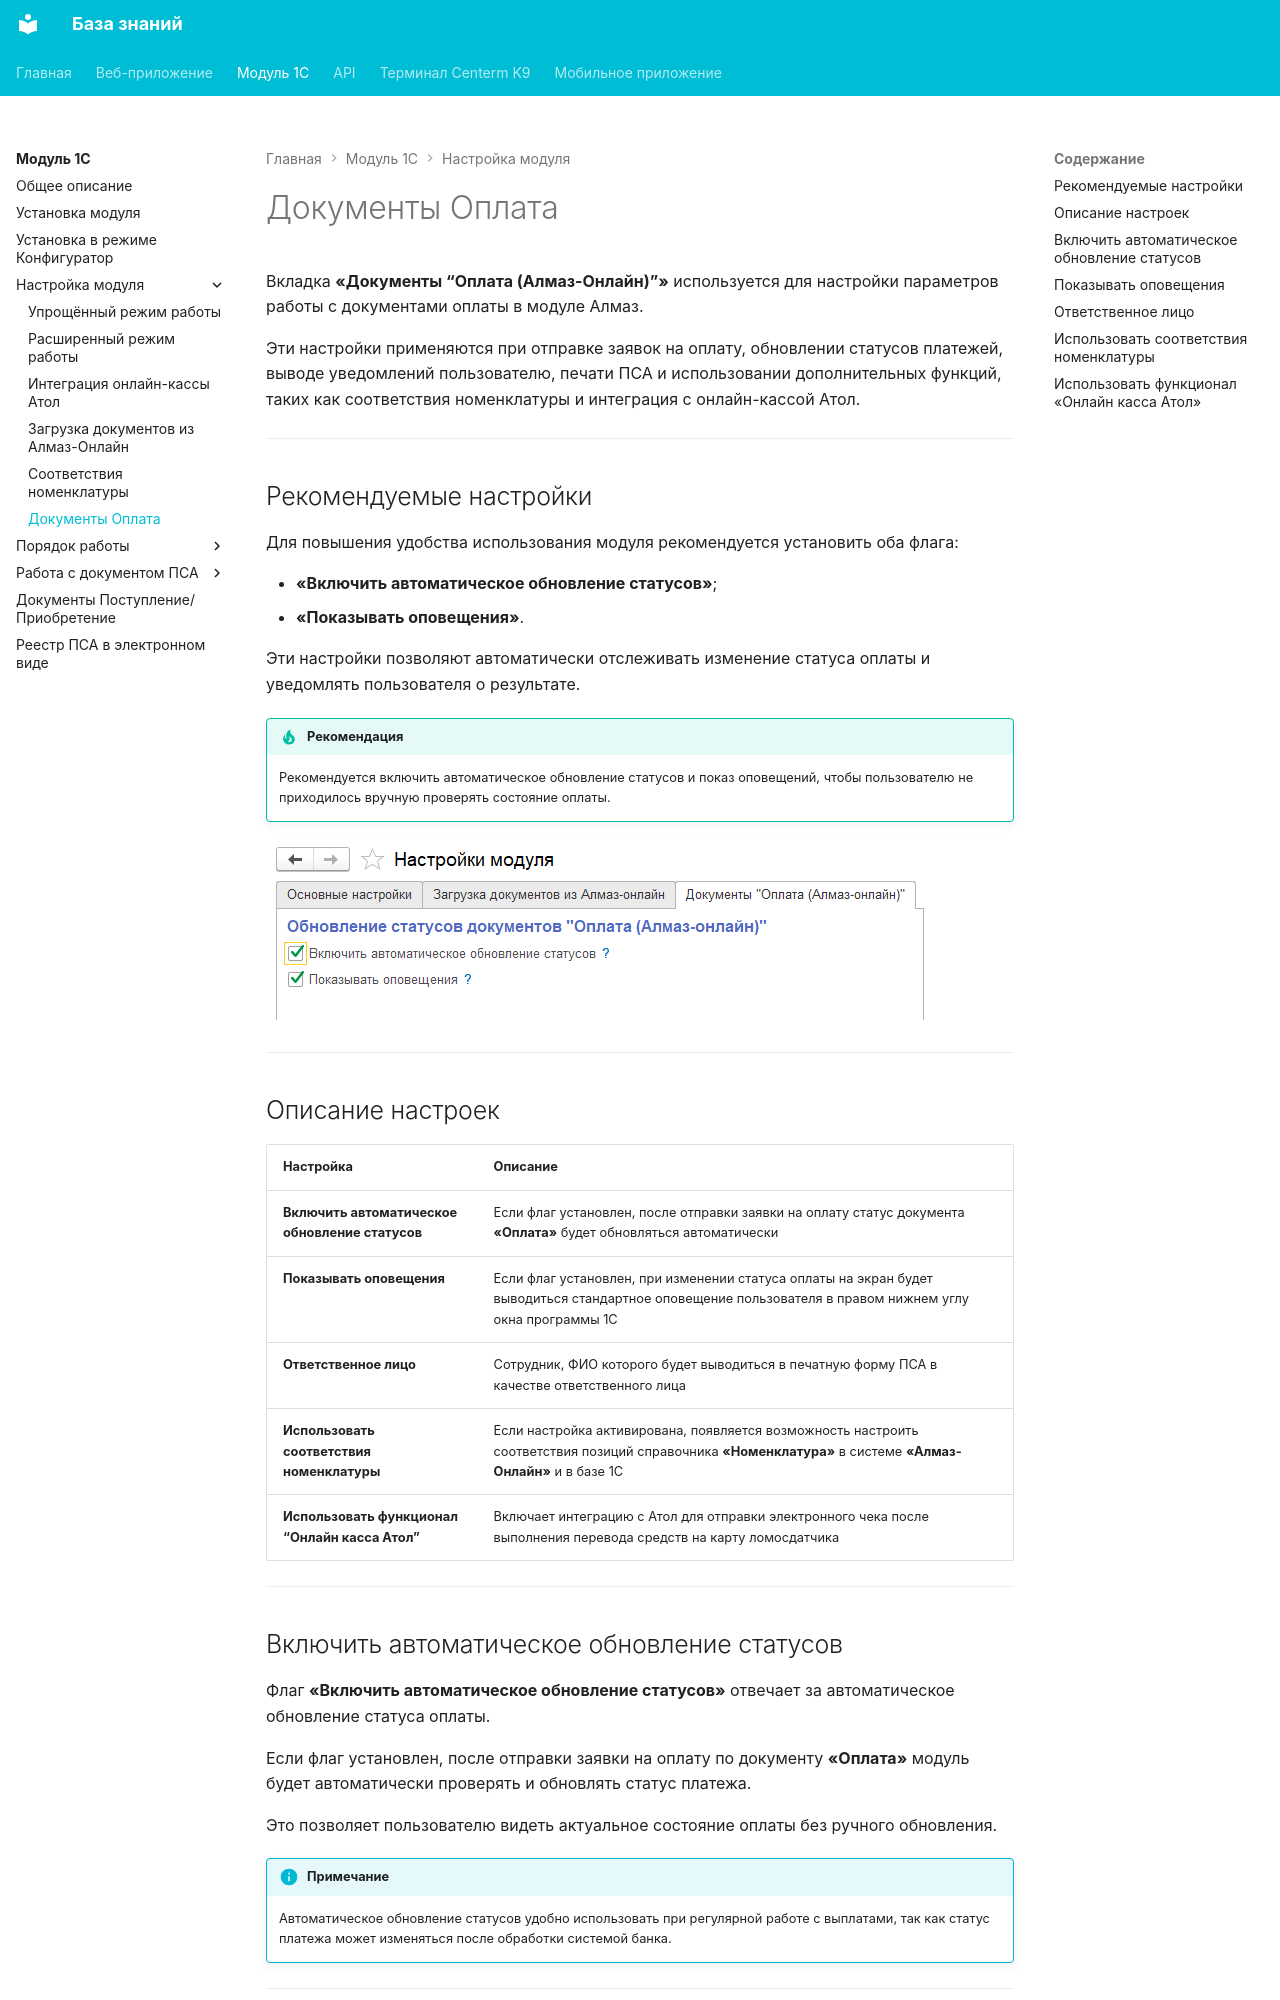

repository: Xistts/bazaZnaniy · page: onec/settings/payment-documents-settings/index.html · generator: mkdocs

Вкладка **«Документы “Оплата (Алмаз-Онлайн)”»** используется для настройки параметров работы с документами оплаты в модуле Алмаз.

Эти настройки применяются при отправке заявок на оплату, обновлении статусов платежей, выводе уведомлений пользователю, печати ПСА и использовании дополнительных функций, таких как соответствия номенклатуры и интеграция с онлайн-кассой Атол.

---

## Рекомендуемые настройки

Для повышения удобства использования модуля рекомендуется установить оба флага:

- **«Включить автоматическое обновление статусов»**;
- **«Показывать оповещения»**.

Эти настройки позволяют автоматически отслеживать изменение статуса оплаты и уведомлять пользователя о результате.

!!! tip "Рекомендация"
    Рекомендуется включить автоматическое обновление статусов и показ оповещений, чтобы пользователю не приходилось вручную проверять состояние оплаты.

![Настройка модуля](../../assets/onec/26.png)

---

## Описание настроек

| Настройка | Описание |
|---|---|
| **Включить автоматическое обновление статусов** | Если флаг установлен, после отправки заявки на оплату статус документа **«Оплата»** будет обновляться автоматически |
| **Показывать оповещения** | Если флаг установлен, при изменении статуса оплаты на экран будет выводиться стандартное оповещение пользователя в правом нижнем углу окна программы 1С |
| **Ответственное лицо** | Сотрудник, ФИО которого будет выводиться в печатную форму ПСА в качестве ответственного лица |
| **Использовать соответствия номенклатуры** | Если настройка активирована, появляется возможность настроить соответствия позиций справочника **«Номенклатура»** в системе **«Алмаз-Онлайн»** и в базе 1С |
| **Использовать функционал “Онлайн касса Атол”** | Включает интеграцию с Атол для отправки электронного чека после выполнения перевода средств на карту ломосдатчика |

---

## Включить автоматическое обновление статусов

Флаг **«Включить автоматическое обновление статусов»** отвечает за автоматическое обновление статуса оплаты.

Если флаг установлен, после отправки заявки на оплату по документу **«Оплата»** модуль будет автоматически проверять и обновлять статус платежа.

Это позволяет пользователю видеть актуальное состояние оплаты без ручного обновления.

!!! info "Примечание"
    Автоматическое обновление статусов удобно использовать при регулярной работе с выплатами, так как статус платежа может изменяться после обработки системой банка.

---
